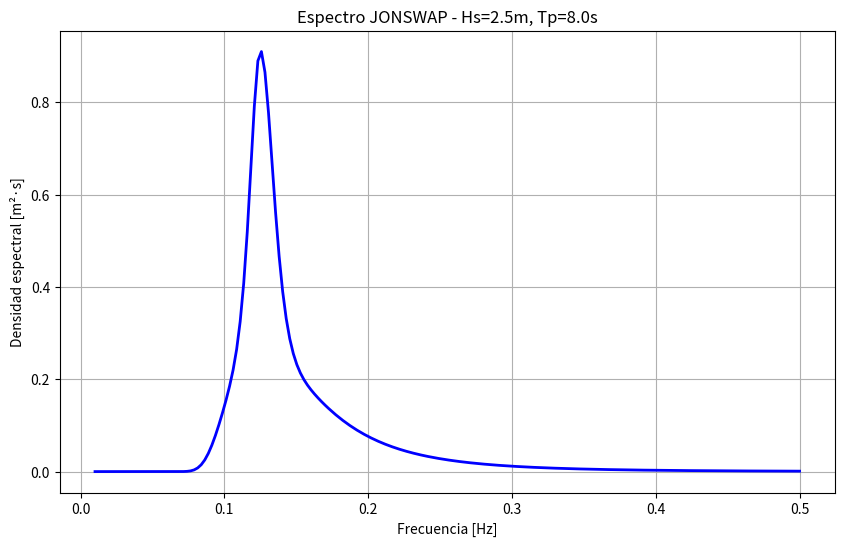

Recreate this plot in Python.
"""
Módulo simple para espectros de olas
Archivo: Eco_Spectrum.py
[redacted]
Date: 2025-07-21
"""

import numpy as np

def jonswap_spectrum(frequencies, Hs, Tp, gamma=3.3):
    """
    Calcula el espectro JONSWAP
    
    Parameters:
    -----------
    frequencies : array
        Frecuencias [Hz] o [rad/s]
    Hs : float
        Altura significativa [m]
    Tp : float
        Período pico [s]
    gamma : float
        Factor de mejora pico (default: 3.3)
    
    Returns:
    --------
    S : array
        Densidad espectral [m²·s]
    """
    
    f = np.array(frequencies)
    
    # Si las frecuencias están en rad/s, convertir a Hz
    if np.max(f) > 10:  # Asume que si max > 10, están en rad/s
        f = f / (2 * np.pi)
    
    # Evitar división por cero
    f = np.where(f <= 0, 1e-6, f)
    
    # Parámetros
    fp = 1.0 / Tp  # Frecuencia pico [Hz]
    alpha = 5.0 * (Hs**2) / (16.0 * Tp**4)
    g = 9.81
    
    # Sigma para factor de mejora
    sigma = np.where(f <= fp, 0.07, 0.09)
    
    # Espectro base
    S = (alpha * g**2 * (2*np.pi)**(-4) * f**(-5) * 
         np.exp(-1.25 * (fp/f)**4))
    
    # Factor de mejora JONSWAP
    enhancement = gamma**np.exp(-0.5 * ((f - fp) / (sigma * fp))**2)
    
    # Espectro final
    S = S * enhancement
    
    # Si entrada era en rad/s, ajustar unidades
    if np.max(frequencies) > 10:
        S = S / (2 * np.pi)
    
    return S

def create_spectrum(frequencies, Hs, Tp, spectrum_type='jonswap', gamma=3.3):
    """
    Crea un espectro de olas (extensible para otros tipos)
    
    Parameters:
    -----------
    frequencies : array
        Array de frecuencias
    Hs : float
        Altura significativa [m]
    Tp : float
        Período pico [s]
    spectrum_type : str
        Tipo de espectro ('jonswap' por ahora)
    gamma : float
        Factor de mejora pico para JONSWAP
    
    Returns:
    --------
    S : array
        Densidad espectral
    """
    
    if spectrum_type.lower() == 'jonswap':
        return jonswap_spectrum(frequencies, Hs, Tp, gamma)
    else:
        raise ValueError(f"Espectro '{spectrum_type}' no implementado")

# Estados de mar típicos
SEA_STATES = {
    'calm': {'Hs': 0.5, 'Tp': 6.0},
    'moderate': {'Hs': 2.0, 'Tp': 8.0},
    'rough': {'Hs': 4.0, 'Tp': 10.0},
    'extreme': {'Hs': 8.0, 'Tp': 14.0}
}

# Ejemplo de uso
if __name__ == "__main__":
    import matplotlib.pyplot as plt
    
    # Crear frecuencias
    f = np.linspace(0.01, 0.5, 200)  # Hz
    
    # Crear espectro
    S = create_spectrum(f, Hs=2.5, Tp=8.0)
    
    # Graficar
    plt.figure(figsize=(10, 6))
    plt.plot(f, S, 'b-', linewidth=2)
    plt.xlabel('Frecuencia [Hz]')
    plt.ylabel('Densidad espectral [m²·s]')
    plt.title('Espectro JONSWAP - Hs=2.5m, Tp=8.0s')
    plt.grid(True)
    plt.show()
    
    print("Espectro JONSWAP creado exitosamente!")
